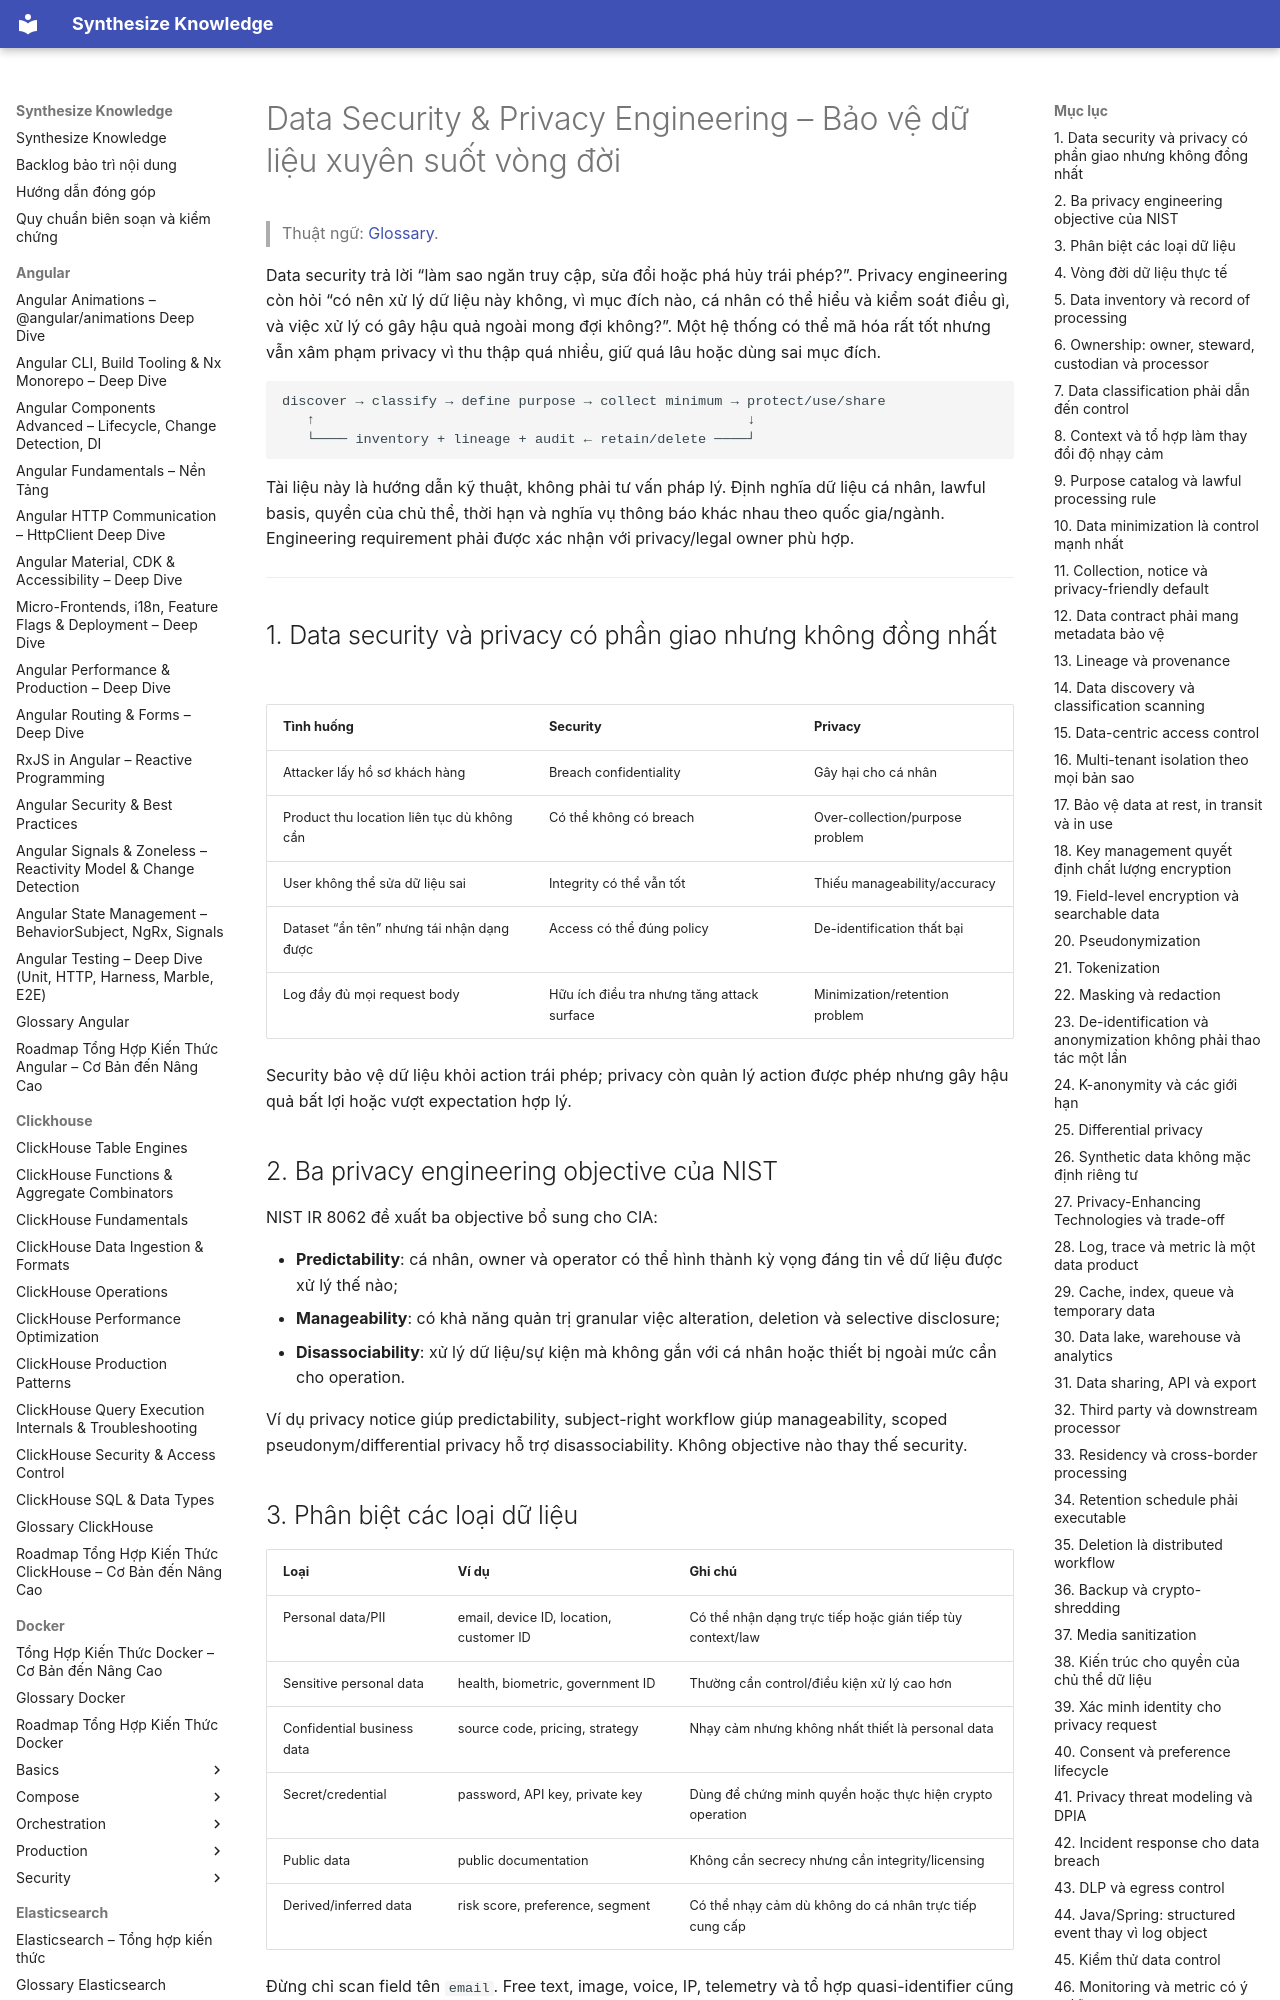

repository: hieutran2811/synthesize_knowledge · page: security/data/data_security_privacy_engineering/index.html · generator: mkdocs

---
title: "Data Security & Privacy Engineering – Bảo vệ dữ liệu xuyên suốt vòng đời"
topic: security
level: mixed
review_status: needs_review
content_updated: 2026-08-02
last_verified: null
version_scope: "unspecified"
source_count: 10
---
# Data Security & Privacy Engineering – Bảo vệ dữ liệu xuyên suốt vòng đời

> Thuật ngữ: [Glossary](../glossary.md).

Data security trả lời “làm sao ngăn truy cập, sửa đổi hoặc phá hủy trái phép?”. Privacy engineering
còn hỏi “có nên xử lý dữ liệu này không, vì mục đích nào, cá nhân có thể hiểu và kiểm soát điều gì,
và việc xử lý có gây hậu quả ngoài mong đợi không?”. Một hệ thống có thể mã hóa rất tốt nhưng vẫn
xâm phạm privacy vì thu thập quá nhiều, giữ quá lâu hoặc dùng sai mục đích.

```text
discover → classify → define purpose → collect minimum → protect/use/share
   ↑                                                     ↓
   └──── inventory + lineage + audit ← retain/delete ────┘
```

Tài liệu này là hướng dẫn kỹ thuật, không phải tư vấn pháp lý. Định nghĩa dữ liệu cá nhân, lawful
basis, quyền của chủ thể, thời hạn và nghĩa vụ thông báo khác nhau theo quốc gia/ngành. Engineering
requirement phải được xác nhận với privacy/legal owner phù hợp.

---

## 1. Data security và privacy có phần giao nhưng không đồng nhất

| Tình huống | Security | Privacy |
|---|---|---|
| Attacker lấy hồ sơ khách hàng | Breach confidentiality | Gây hại cho cá nhân |
| Product thu location liên tục dù không cần | Có thể không có breach | Over-collection/purpose problem |
| User không thể sửa dữ liệu sai | Integrity có thể vẫn tốt | Thiếu manageability/accuracy |
| Dataset “ẩn tên” nhưng tái nhận dạng được | Access có thể đúng policy | De-identification thất bại |
| Log đầy đủ mọi request body | Hữu ích điều tra nhưng tăng attack surface | Minimization/retention problem |

Security bảo vệ dữ liệu khỏi action trái phép; privacy còn quản lý action được phép nhưng gây hậu
quả bất lợi hoặc vượt expectation hợp lý.

## 2. Ba privacy engineering objective của NIST

NIST IR 8062 đề xuất ba objective bổ sung cho CIA:

- **Predictability**: cá nhân, owner và operator có thể hình thành kỳ vọng đáng tin về dữ liệu được
  xử lý thế nào;
- **Manageability**: có khả năng quản trị granular việc alteration, deletion và selective disclosure;
- **Disassociability**: xử lý dữ liệu/sự kiện mà không gắn với cá nhân hoặc thiết bị ngoài mức cần
  cho operation.

Ví dụ privacy notice giúp predictability, subject-right workflow giúp manageability, scoped
pseudonym/differential privacy hỗ trợ disassociability. Không objective nào thay thế security.
